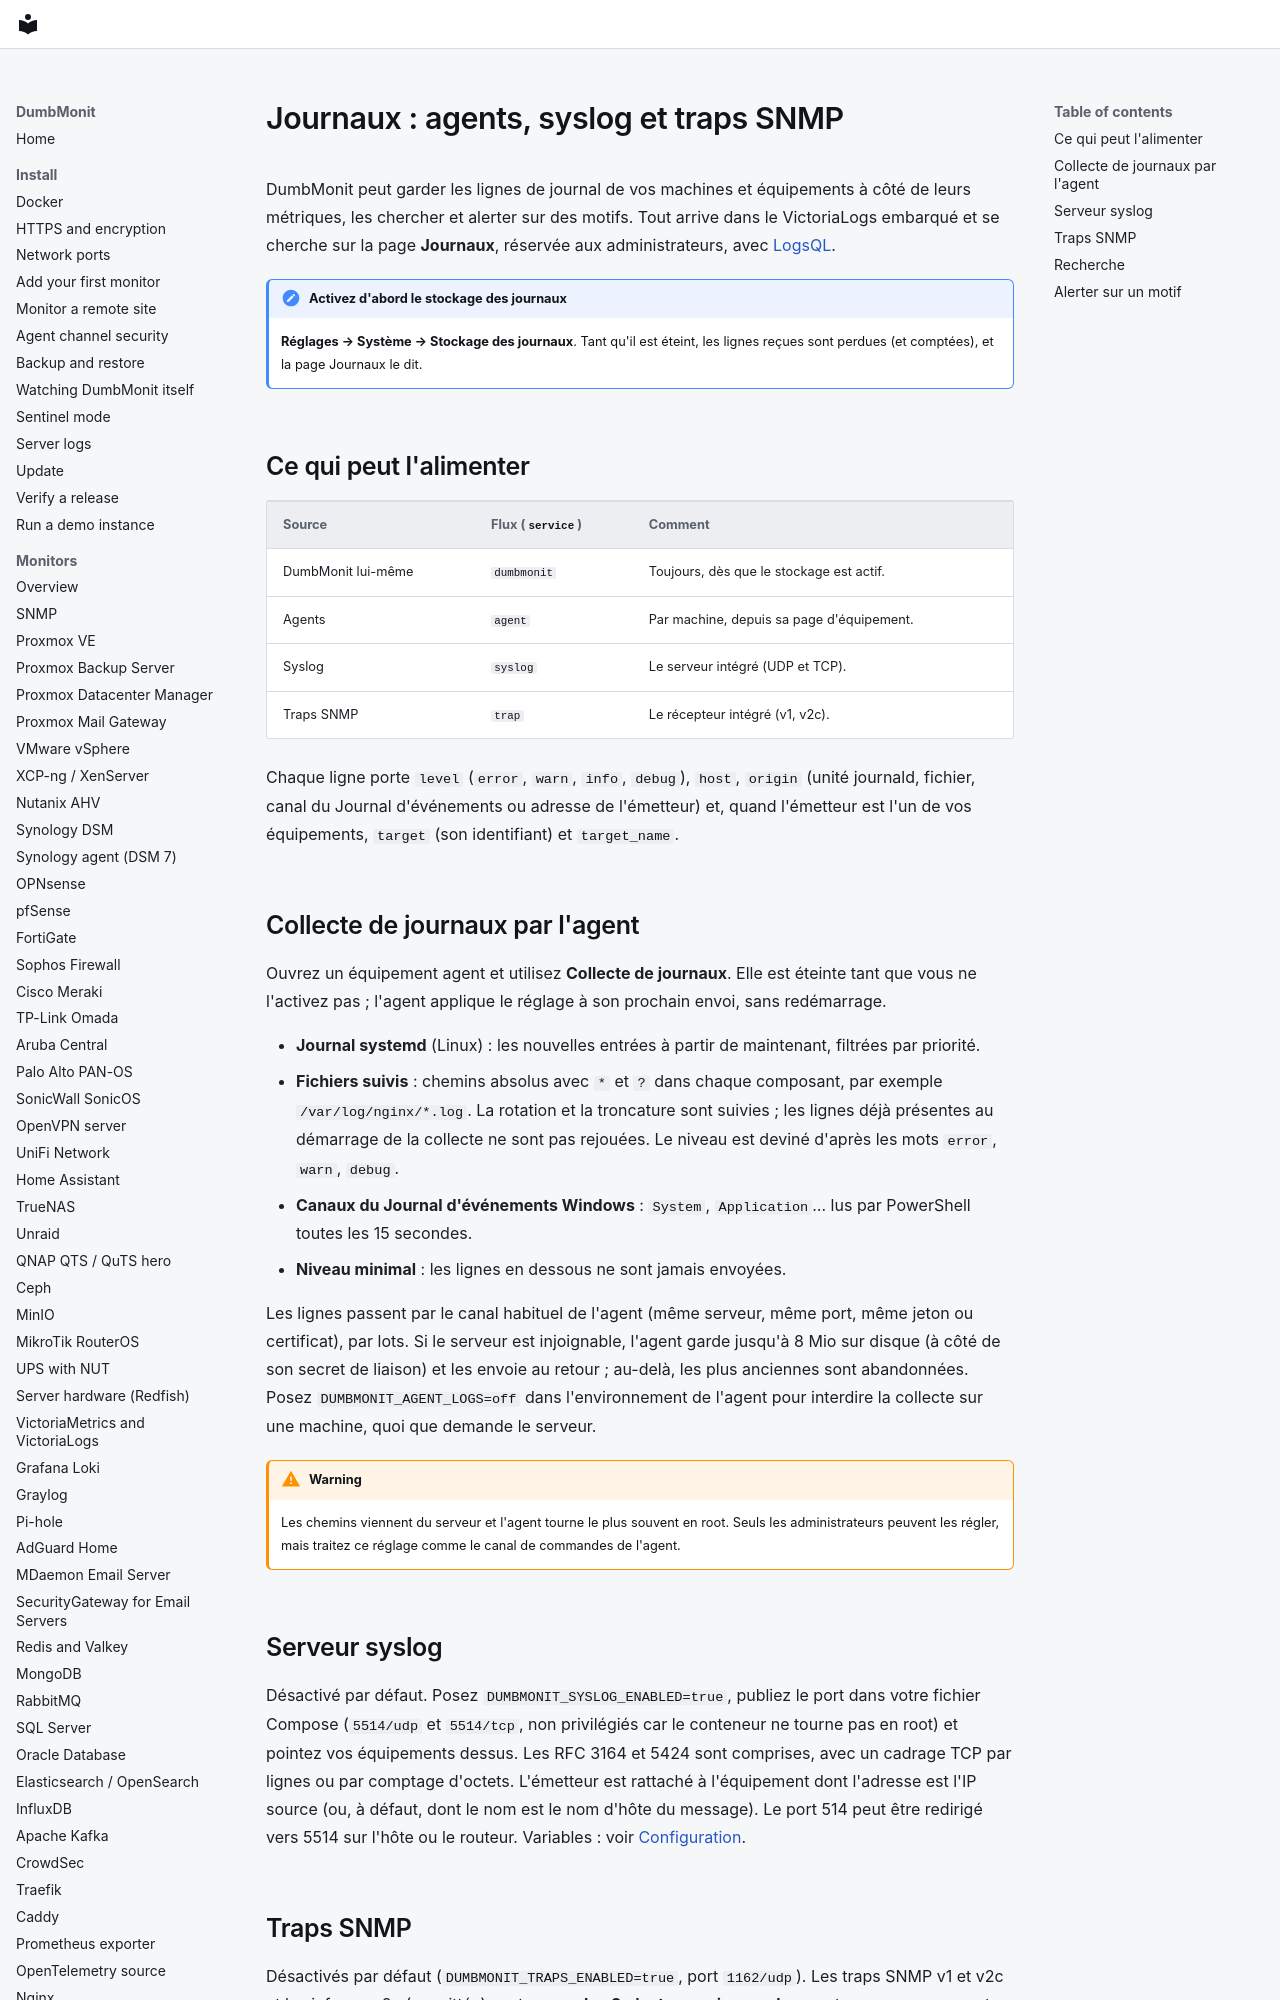

repository: laupernoe/dumbmonit · page: using/logs.fr/index.html · generator: mkdocs

# Journaux : agents, syslog et traps SNMP

DumbMonit peut garder les lignes de journal de vos machines et équipements à
côté de leurs métriques, les chercher et alerter sur des motifs. Tout arrive
dans le VictoriaLogs embarqué et se cherche sur la page **Journaux**, réservée aux
administrateurs, avec [LogsQL](https://docs.victoriametrics.com/victorialogs/logsql/).

!!! note "Activez d'abord le stockage des journaux"
    **Réglages → Système → Stockage des journaux**. Tant qu'il est éteint, les
    lignes reçues sont perdues (et comptées), et la page Journaux le dit.

## Ce qui peut l'alimenter

| Source | Flux (`service`) | Comment |
|---|---|---|
| DumbMonit lui-même | `dumbmonit` | Toujours, dès que le stockage est actif. |
| Agents | `agent` | Par machine, depuis sa page d'équipement. |
| Syslog | `syslog` | Le serveur intégré (UDP et TCP). |
| Traps SNMP | `trap` | Le récepteur intégré (v1, v2c). |

Chaque ligne porte `level` (`error`, `warn`, `info`, `debug`), `host`, `origin`
(unité journald, fichier, canal du Journal d'événements ou adresse de
l'émetteur) et, quand l'émetteur est l'un de vos équipements, `target` (son
identifiant) et `target_name`.
